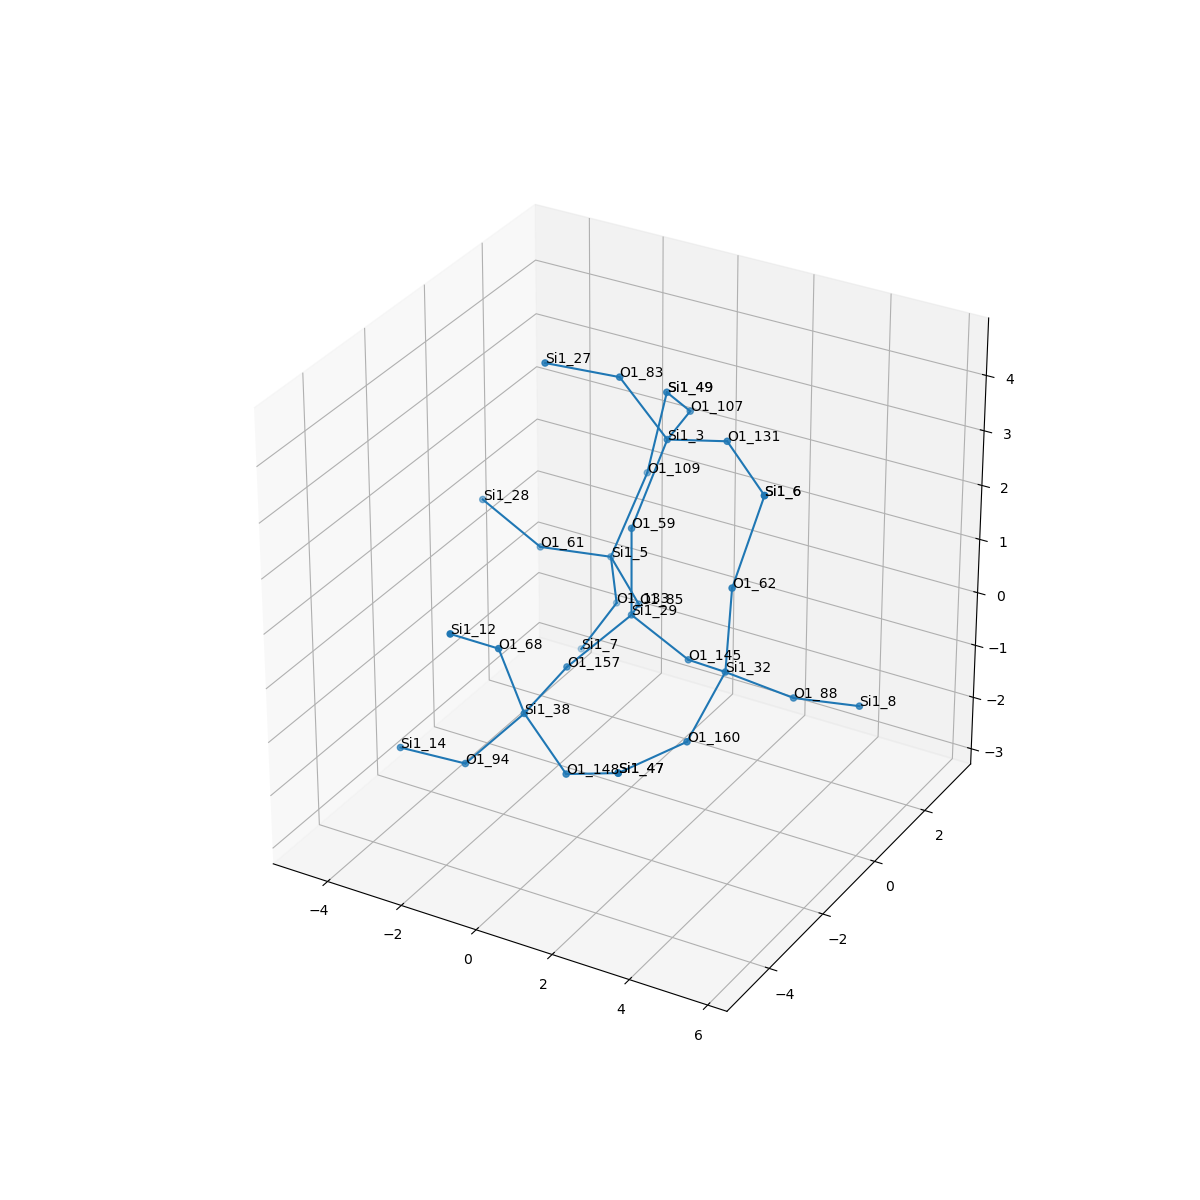

The file beside this chart, header and first rows:
, neighbor_num, isite, atom, x, y, z, front_index
0, 0, 29, Si1, 0.0, 0.0, 0.0, 
1, 1, 157, O1, -0.7559, -1.316, -0.5378, 0.0
2, 1, 59, O1, 0.0, 0.0, 1.61, 0.0
3, 1, 145, O1, 1.52, 2.7755575615628914e-17, -0.5325, 0.0
4, 1, 85, O1, -0.7633, 1.313, -0.5361, 0.0
5, 2, 38, Si1, -0.6786, -2.921, -0.652, 1.0
6, 2, 3, Si1, 0.3285, 0.8405, 2.944, 2.0
7, 2, 32, Si1, 2.949, -0.6472, -0.1699, 3.0
8, 2, 5, Si1, -2.125, 2.125, -0.2577, 4.0
9, 3, 148, O1, 0.7425, -3.345, -1.279, 5.0
10, 3, 94, O1, -1.869, -3.449, -1.599, 5.0
11, 3, 68, O1, -0.8299, -3.572, 0.8128, 5.0
12, 3, 131, O1, 1.914, 0.8107, 3.221, 6.0
13, 3, 83, O1, -0.4486, 0.1842, 4.192, 6.0
14, 3, 107, O1, -0.1577, 2.363, 2.751, 6.0
15, 3, 160, O1, 3.022, -2.146, -0.7555, 7.0
16, 3, 62, O1, 3.125, -0.6859, 1.43, 7.0
17, 3, 88, O1, 4.127, 0.2396, -0.8178, 7.0
18, 3, 109, O1, -1.889, 3.169, 0.9457, 8.0
19, 3, 133, O1, -2.558, 2.923, -1.587, 8.0
20, 3, 61, O1, -3.289, 1.09, 0.1506, 8.0
21, 4, 47, Si1, 2.27, -3.568, -0.8219, 9.0
22, 4, 14, Si1, -3.466, -3.648, -1.546, 10.0
23, 4, 12, Si1, -1.013, -4.932, 1.655, 11.0
24, 4, 6, Si1, 3.326, 0.1827, 2.771, 12.0
25, 4, 27, Si1, -1.834, -0.5775, 4.496, 13.0
26, 4, 49, Si1, -1.45, 3.288, 2.49, 14.0
27, 4, 47, Si1, 2.27, -3.568, -0.8219, 15.0
28, 4, 6, Si1, 3.326, 0.1827, 2.771, 16.0
29, 4, 8, Si1, 5.725, 0.4025, -0.71, 17.0
30, 4, 49, Si1, -1.45, 3.288, 2.49, 18.0
31, 4, 7, Si1, -3.645, 3.039, -2.768, 19.0
32, 4, 28, Si1, -4.73, 0.9098, 0.8466, 20.0
